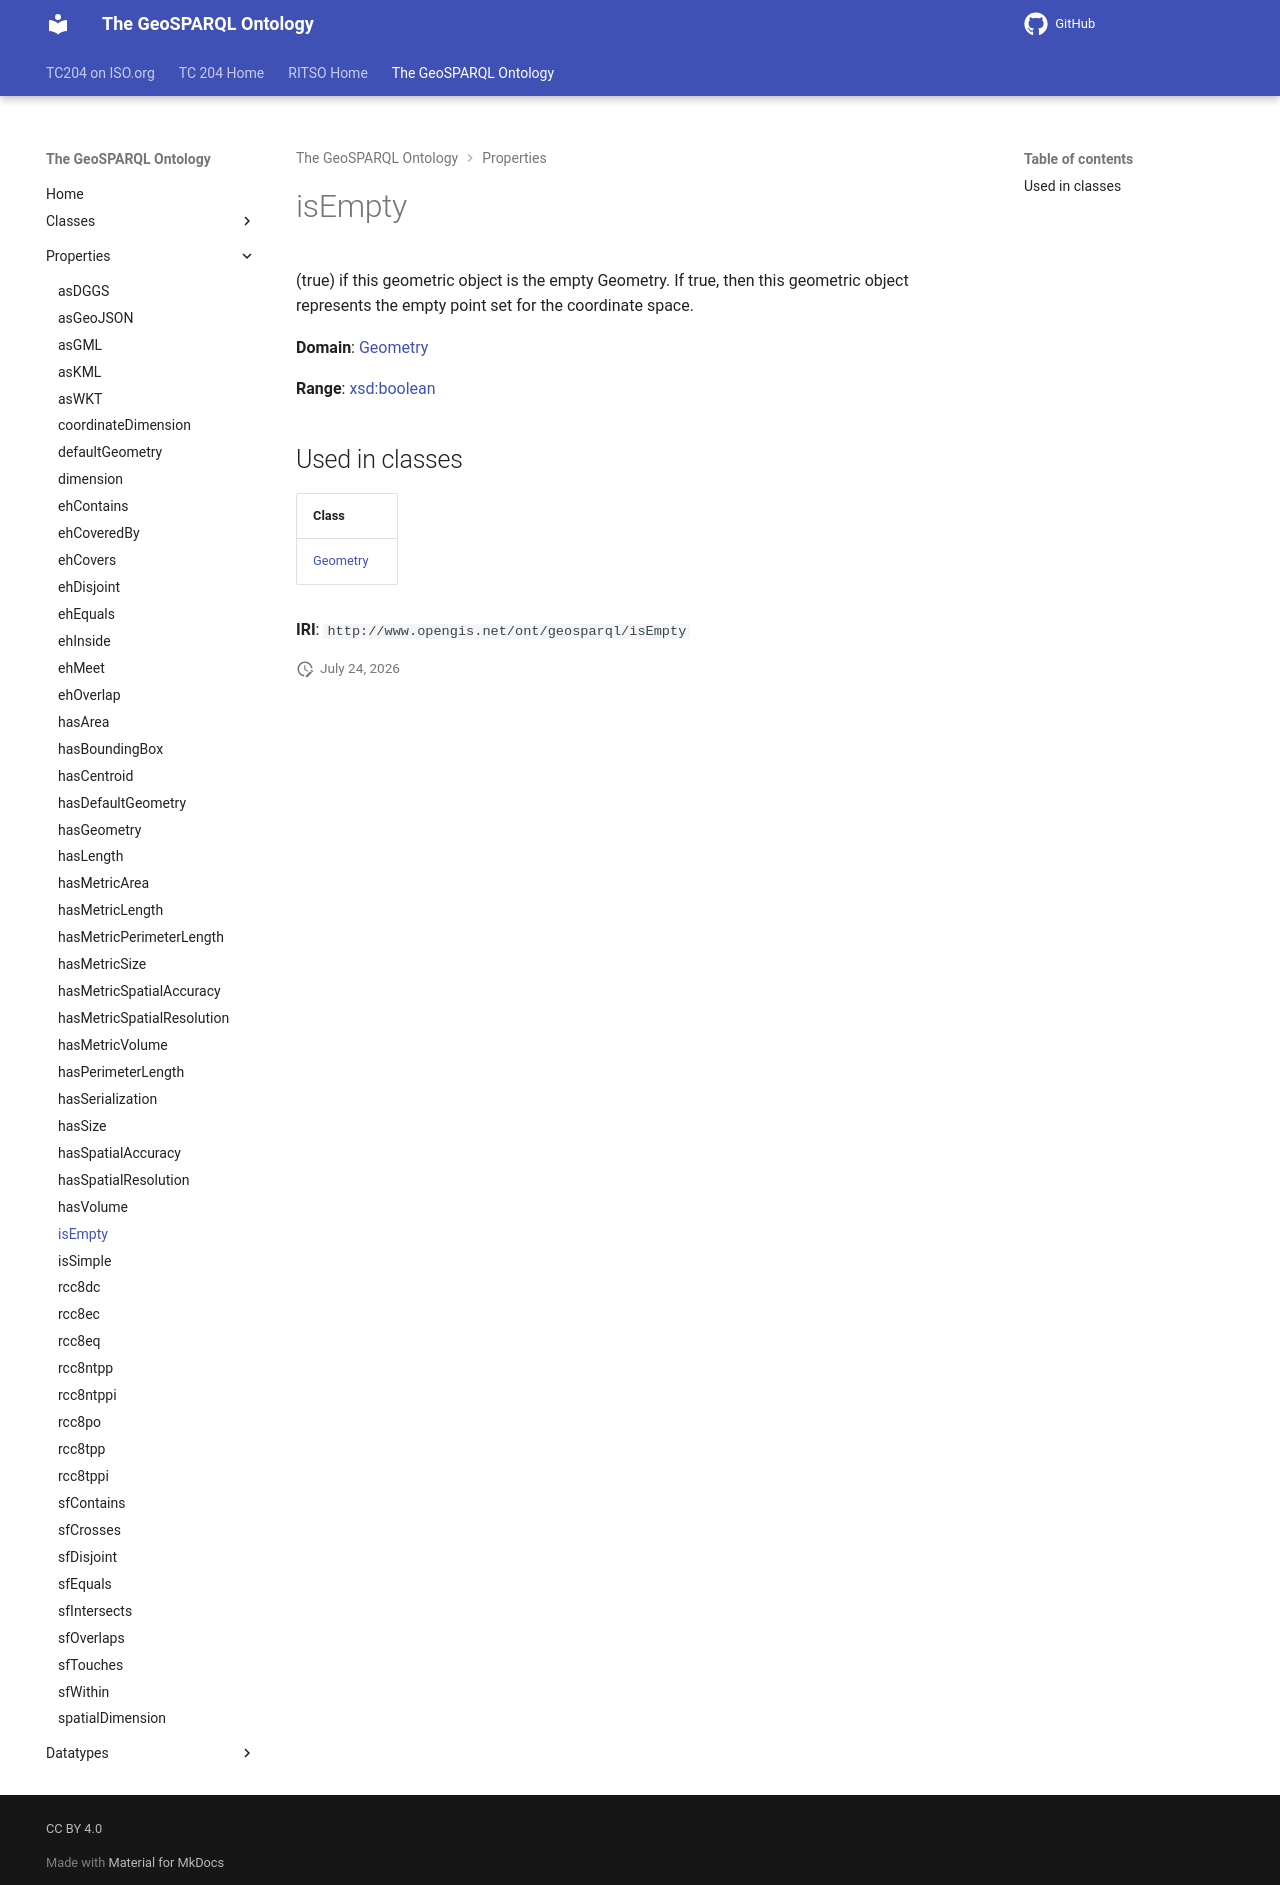

repository: ISO-TC204/ontology-import-geo · page: 2026-07-24_01-59-13/properties/isEmpty/index.html · generator: mkdocs

# isEmpty

(true) if this geometric object is the empty Geometry. If true, then this geometric object represents the empty point set for the coordinate space.

**Domain**: [Geometry](../classes/Geometry.md)

**Range**: [xsd:boolean](https://w3id.org/citydata/imported/xsd/boolean)

## Used in classes

| Class |
|-------|
| [Geometry](../classes/Geometry.md) |

**IRI**: `http://www.opengis.net/ont/geosparql/isEmpty`
